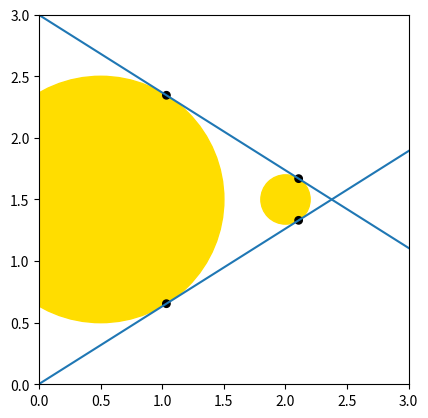

Source code (Python):
import matplotlib.pyplot as plt
from math import sqrt, acos, asin, pi, cos, sin

L = 0
R = 3
B = 0
T = 3

dot_size = max(R - L, T - B) / 100



figure, axes = plt.subplots()
axes.set_aspect(1)
axes.set_xlim(0, 3)
axes.set_ylim(0, 3)


def draw_circle(x, y, r=0, color='#ffdd00'):
    c = plt.Circle((x, y), r, color=color)
    axes.add_artist(c)

def draw_dot(x, y):
    draw_circle(x, y, dot_size, '#000000')

def draw_infinite_line(x1, y1, x2, y2):
    axes.axline((x1, y1), (x2, y2))

def get_grid_change_angle(x1, y1, x2, y2):
    u = (x2 - x1, y2 - y1)
    un = sqrt(u[0] ** 2 + u[1] ** 2)
    u = (u[0] / un, u[1] / un)

    cos_theta = u[0]

    theta = acos(cos_theta)
    if u[1] < 0:
        theta = 2 * pi - theta

    return theta

# Relative to x axis
# Case where the two circles do not overlap, the two outer tangents
def get_non_overlap_outer_alpha(x1, y1, x2, y2):
    theta = get_grid_change_angle(x1, y1, x2, y2)
    d = sqrt((x2 - x1) ** 2 + (y2 - y1) ** 2)
    alpha = pi / 2 - asin((r1 - r2) / d)
    return alpha

def get_non_overlap_outer_tangents(x1, y1, x2, y2):
    res = []

    theta = get_grid_change_angle(x1, y1, x2, y2)
    alpha = get_non_overlap_outer_alpha(x1, y1, x2, y1)
    alpha1 = theta + alpha
    alpha2 = theta - alpha

    mx1 = x1 + r1 * cos(alpha1)
    my1 = y1 + r1 * sin(alpha1)
    mx2 = x2 + r2 * cos(alpha1)
    my2 = y2 + r2 * sin(alpha1)
    res.append([(mx1, my1), (mx2, my2)])


    mx1 = x1 + r1 * cos(alpha2)
    my1 = y1 + r1 * sin(alpha2)
    mx2 = x2 + r2 * cos(alpha2)
    my2 = y2 + r2 * sin(alpha2)
    res.append([(mx1, my1), (mx2, my2)])

    return res

def get_non_overlap_inner_alpha(x1, y1, x2, y2):
    theta = get_grid_change_angle(x1, y1, x2, y2)
    d = sqrt((x2 - x1) ** 2 + (y2 - y1) ** 2)
    alpha = pi / 2 - asin((r1 + r2) / d)
    return alpha

def get_non_overlap_inner_tangents(x1, y1, x2, y2):
    res = []

    theta = get_grid_change_angle(x1, y1, x2, y2)
    d = sqrt((x2 - x1) ** 2 + (y2 - y1) ** 2)
    alpha = pi / 2 - asin((r1 + r2) / d)

    mx1 = x1 + r1 * cos(theta + alpha)
    my1 = y1 + r1 * sin(theta + alpha)
    mx2 = x2 + r2 * cos(pi + theta + alpha)
    my2 = y2 + r2 * sin(pi + theta + alpha)
    res.append([(mx1, my1), (mx2, my2)])

    mx1 = x1 + r1 * cos(pi + theta - alpha)
    my1 = y1 + r1 * sin(pi + theta - alpha)
    mx2 = x2 + r2 * cos(theta - alpha)
    my2 = y2 + r2 * sin(theta - alpha)
    res.append([(mx1, my1), (mx2, my2)])

    return res


def draw_tangent(t):
    mx1, my1 = t[0]
    mx2, my2 = t[1]

    draw_dot(mx1, my1)
    draw_dot(mx2, my2)

    draw_infinite_line(mx1, my1, mx2, my2)




x1 = 0.5
y1 = 1.5
r1 = 1


x2 = 2
y2 = 1.5
r2 = 0.2



# o1 is origin for largest circle
if r2 > r1:
    swp = (x1, y1, r1)
    x1, y1, r1 = x2, y2, r2
    x2, y2, r2 = swp


draw_circle(x1, y1, r1)
draw_circle(x2, y2, r2)


for t in get_non_overlap_outer_tangents(x1, y1, x2, y2):
    draw_tangent(t)





plt.show()

